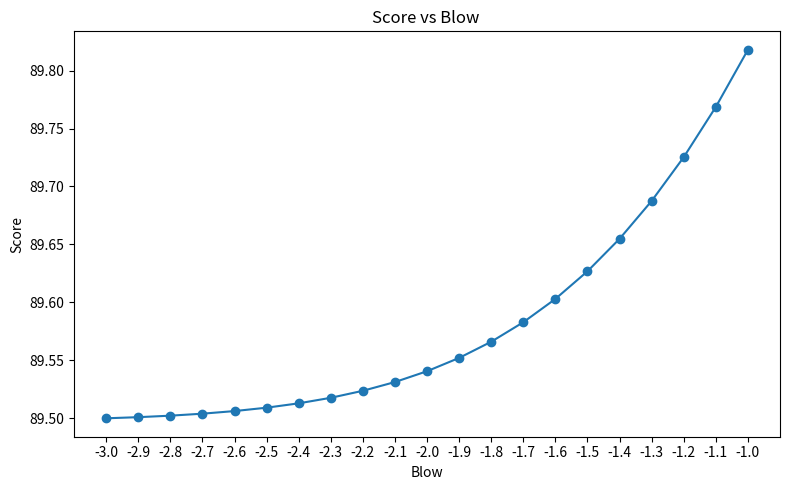
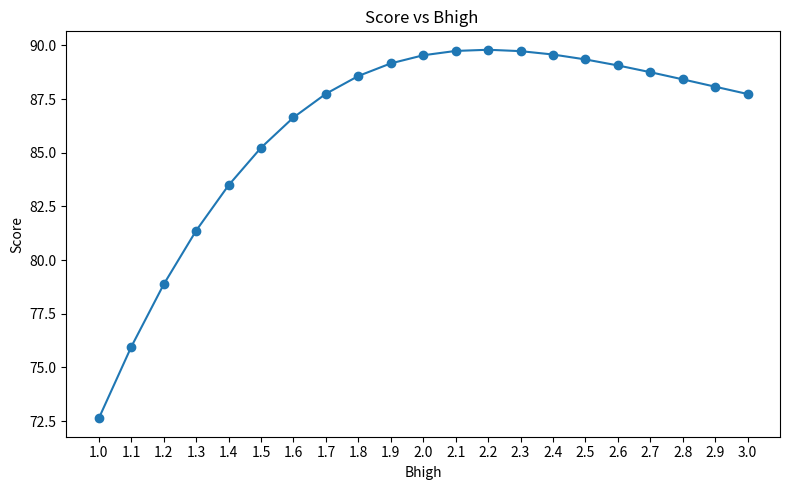
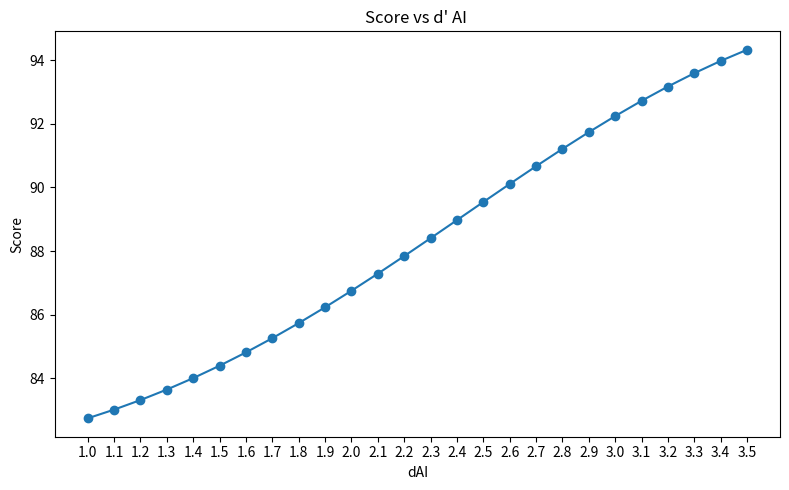
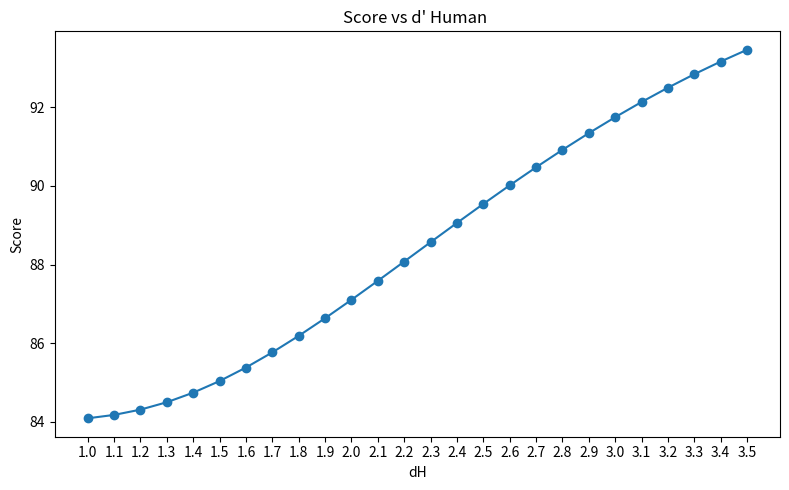
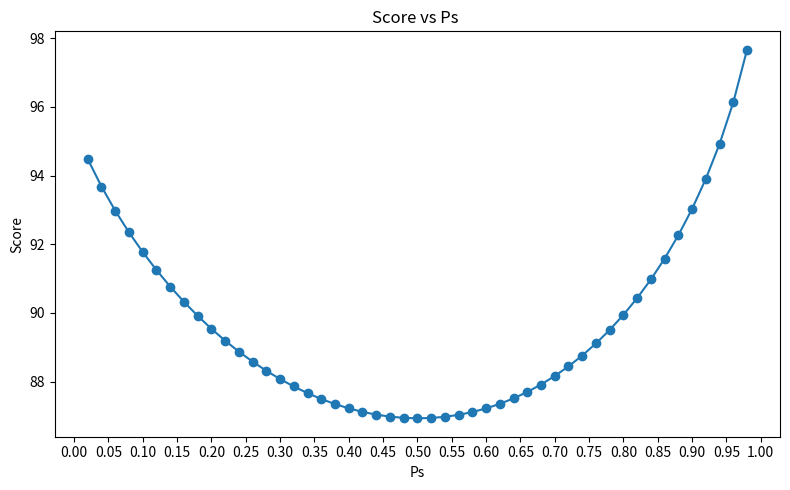

The matplotlib source for these figures, in order:
import os
import math
import argparse
import json
from typing import Optional, Dict

# Limit math libraries to a single thread for stability on constrained systems.
os.environ.setdefault("OMP_NUM_THREADS", "1")
os.environ.setdefault("MKL_NUM_THREADS", "1")
os.environ.setdefault("OPENBLAS_NUM_THREADS", "1")

import numpy as np
import pandas as pd
import matplotlib.pyplot as plt

# Precompute sqrt(2) for Gaussian CDF/SF calculations with math.erf/erfc.
SQRT2 = np.sqrt(2.0)


def std_norm_cdf(x: np.ndarray) -> np.ndarray:
    """Standard normal CDF using math.erf applied elementwise."""
    erf_vec = np.vectorize(math.erf)
    return 0.5 * (1.0 + erf_vec(x / SQRT2))


def std_norm_sf(x: np.ndarray) -> np.ndarray:
    """Standard normal survival function (1 - CDF) via math.erfc."""
    erfc_vec = np.vectorize(math.erfc)
    return 0.5 * erfc_vec(x / SQRT2)


def _validate_params(params: Dict[str, float]) -> None:
    """Sanity-check the main parameters."""
    if not (0 < params["Ps"] < 1):
        raise ValueError("Ps must be in (0,1).")
    if params["dH"] <= 0 or params["dAI"] < 0:
        raise ValueError("d′ must be positive.")
    if params["Blow"] >= params["Bhigh"]:
        raise ValueError("Require Blow < Bhigh.")


def compute_outcomes(params: Dict[str, float]) -> Dict[str, float]:
    """
    AI acts only on FAKE: AI makes the final call on S' (right region), while the
    human decides for N' and M' with cue-specific thresholds computed each call.
    """
    _validate_params(params)
    Ps = float(params["Ps"])
    Pn = 1.0 - Ps
    dH = float(params["dH"])
    dAI = float(params["dAI"])
    Blow = float(params["Blow"])
    Bhigh = float(params["Bhigh"])
    V_TP = float(params["V_TP"])
    V_TN = float(params["V_TN"])
    V_FP = float(params["V_FP"])
    V_FN = float(params["V_FN"])

    # --- AI region probabilities (not renormalized) ---
    P_Nprime_given_N = std_norm_cdf(Blow)
    P_Mprime_given_N = std_norm_cdf(Bhigh) - std_norm_cdf(Blow)
    P_Sprime_given_N = std_norm_sf(Bhigh)

    P_Nprime_given_S = std_norm_cdf(Blow - dAI)
    P_Mprime_given_S = std_norm_cdf(Bhigh - dAI) - std_norm_cdf(Blow - dAI)
    P_Sprime_given_S = std_norm_sf(Bhigh - dAI)

    # --- Human queue posterior Ps_h (items with x_AI < Bhigh) ---
    P_H_given_N = std_norm_cdf(Bhigh)
    P_H_given_S = std_norm_cdf(Bhigh - dAI)
    denom_h = Ps * P_H_given_S + Pn * P_H_given_N
    denom_h = max(denom_h, 1e-12)
    Ps_h = (Ps * P_H_given_S) / denom_h

    # --- Cue-specific posterior probabilities ---
    eps = 1e-12
    denom_N = Ps * P_Nprime_given_S + Pn * P_Nprime_given_N
    denom_M = Ps * P_Mprime_given_S + Pn * P_Mprime_given_N
    denom_N = max(denom_N, eps)
    denom_M = max(denom_M, eps)

    P_S_given_Nprime = (Ps * P_Nprime_given_S) / denom_N
    P_S_given_Mprime = (Ps * P_Mprime_given_S) / denom_M
    P_S_given_Nprime = float(np.clip(P_S_given_Nprime, eps, 1.0 - eps))
    P_S_given_Mprime = float(np.clip(P_S_given_Mprime, eps, 1.0 - eps))
    P_N_given_Nprime = 1.0 - P_S_given_Nprime
    P_N_given_Mprime = 1.0 - P_S_given_Mprime

    payoff_ratio = (V_TN - V_FP) / (V_TP - V_FN)
    beta_N = (P_N_given_Nprime / P_S_given_Nprime) * payoff_ratio
    beta_M = (P_N_given_Mprime / P_S_given_Mprime) * payoff_ratio
    beta_N = max(beta_N, eps)
    beta_M = max(beta_M, eps)

    Bstar_N = (dH / 2.0) + (math.log(beta_N) / dH)
    Bstar_M = (dH / 2.0) + (math.log(beta_M) / dH)

    # --- Human response probabilities per cue ---
    p_h_fake_given_S_N = std_norm_sf(Bstar_N - dH)
    p_h_fake_given_N_N = std_norm_sf(Bstar_N)
    p_h_fake_given_S_M = std_norm_sf(Bstar_M - dH)
    p_h_fake_given_N_M = std_norm_sf(Bstar_M)

    # --- Aggregate confusion matrix ---
    TP_AI = Ps * P_Sprime_given_S
    FP_AI = Pn * P_Sprime_given_N

    TP_H = Ps * (
        P_Nprime_given_S * p_h_fake_given_S_N
        + P_Mprime_given_S * p_h_fake_given_S_M
    )
    FN_H = Ps * (
        P_Nprime_given_S * (1.0 - p_h_fake_given_S_N)
        + P_Mprime_given_S * (1.0 - p_h_fake_given_S_M)
    )
    FP_H = Pn * (
        P_Nprime_given_N * p_h_fake_given_N_N
        + P_Mprime_given_N * p_h_fake_given_N_M
    )
    TN_H = Pn * (
        P_Nprime_given_N * (1.0 - p_h_fake_given_N_N)
        + P_Mprime_given_N * (1.0 - p_h_fake_given_N_M)
    )

    TP = TP_AI + TP_H
    FP = FP_AI + FP_H
    TN = TN_H
    FN = FN_H

    Score = TP * V_TP + TN * V_TN + FP * V_FP + FN * V_FN

    return {
        "TP": TP,
        "TN": TN,
        "FP": FP,
        "FN": FN,
        "Score": Score,
        "Ps_h": Ps_h,
        "Bstar_N": Bstar_N,
        "Bstar_M": Bstar_M,
        "P_S_given_Nprime": P_S_given_Nprime,
        "P_S_given_Mprime": P_S_given_Mprime,
    }


def sweep_param(base_params: Dict[str, float], param_name: str, values: np.ndarray) -> pd.DataFrame:
    """Sweep one parameter while holding the rest fixed."""
    rows = []
    for v in values:
        params = dict(base_params)
        params[param_name] = float(v)
        out = compute_outcomes(params)
        rows.append(
            {
                param_name: float(v),
                "Score": out["Score"],
                "TP": out["TP"],
                "TN": out["TN"],
                "FP": out["FP"],
                "FN": out["FN"],
            }
        )
    return pd.DataFrame(rows)


def plot_sweep(
    df: pd.DataFrame,
    param_name: str,
    title: str,
    figsize=(8, 5),
    save_prefix: str = "Ai_acts_fake",
) -> None:
    """Plot Score vs parameter with consistent styling and a fixed Score axis."""
    plt.figure(figsize=figsize)
    plt.plot(df[param_name], df["Score"], marker="o", linestyle="-")
    plt.xlabel(param_name)
    plt.ylabel("Score")
    plt.title(title)

    base_step = 0.1 if param_name != "Ps" else 0.05
    x_min, x_max = df[param_name].min(), df[param_name].max()
    tick_start = np.floor(x_min / base_step) * base_step
    tick_end = np.ceil(x_max / base_step) * base_step + 1e-12
    ticks = np.arange(tick_start, tick_end + 0.5 * base_step, base_step)
    plt.xticks(ticks)

    plt.tight_layout()
    out_path = f"{save_prefix}_{param_name}_sweep.png"
    plt.savefig(out_path, dpi=150)
    plt.close()
    print(f"Saved plot: {out_path}")


def _default_base_params() -> Dict[str, float]:
    return {
        "Ps": 0.2,
        "dH": 2.5,
        "dAI": 2.5,
        "Blow": -2.0,
        "Bhigh": 2.0,
        "V_TP": 100.0,
        "V_TN": 100.0,
        "V_FP": -100.0,
        "V_FN": -100.0,
    }


def _build_sweep_values(sweep_min: float, sweep_max: float, sweep_step: float) -> np.ndarray:
    if sweep_step <= 0:
        raise ValueError("sweep_step must be positive.")
    values = np.arange(sweep_min, sweep_max + 0.5 * sweep_step, sweep_step)
    return np.round(values, 4)


if __name__ == "__main__":
    parser = argparse.ArgumentParser(description="Run AI-acts-fake simulation sweeps.")
    parser.add_argument("--params_json", type=str, default=None)
    args = parser.parse_args()

    out_dir = "Ai acts fake"
    os.makedirs(out_dir, exist_ok=True)
    save_prefix = os.path.join(out_dir, "Ai_acts_fake")

    base_params = _default_base_params()

    if args.params_json:
        payload = json.loads(args.params_json)
        base_params.update(payload.get("base_params", {}))
        sweep_param_name = payload.get("sweep_param")
        sweep_min = float(payload.get("sweep_min"))
        sweep_max = float(payload.get("sweep_max"))
        sweep_step = float(payload.get("sweep_step"))

        values = _build_sweep_values(sweep_min, sweep_max, sweep_step)
        df = sweep_param(base_params, sweep_param_name, values)
        plot_sweep(
            df,
            sweep_param_name,
            f"Score vs {sweep_param_name} ",
            save_prefix=save_prefix,
        )
        raise SystemExit(0)

    Blow_values = np.round(np.arange(-3.0, -1.0 + 1e-9, 0.1), 2)
    Bhigh_values = np.round(np.arange(1.0, 3.0 + 1e-9, 0.1), 2)
    d_values = np.round(np.arange(1.0, 3.5 + 1e-9, 0.1), 2)
    Ps_values = np.round(np.arange(0.02, 0.99 + 1e-9, 0.02), 2)

    df_blow = sweep_param(base_params, "Blow", Blow_values)
    df_bhigh = sweep_param(base_params, "Bhigh", Bhigh_values)
    df_dai = sweep_param(base_params, "dAI", d_values)
    df_dh = sweep_param(base_params, "dH", d_values)
    df_ps = sweep_param(base_params, "Ps", Ps_values)

    plot_sweep(df_blow, "Blow", "Score vs Blow ", save_prefix=save_prefix)
    plot_sweep(df_bhigh, "Bhigh", "Score vs Bhigh ", save_prefix=save_prefix)
    plot_sweep(df_dai, "dAI", "Score vs d' AI ", save_prefix=save_prefix)
    plot_sweep(df_dh, "dH", "Score vs d' Human ", save_prefix=save_prefix)
    plot_sweep(df_ps, "Ps", "Score vs Ps ", save_prefix=save_prefix)
